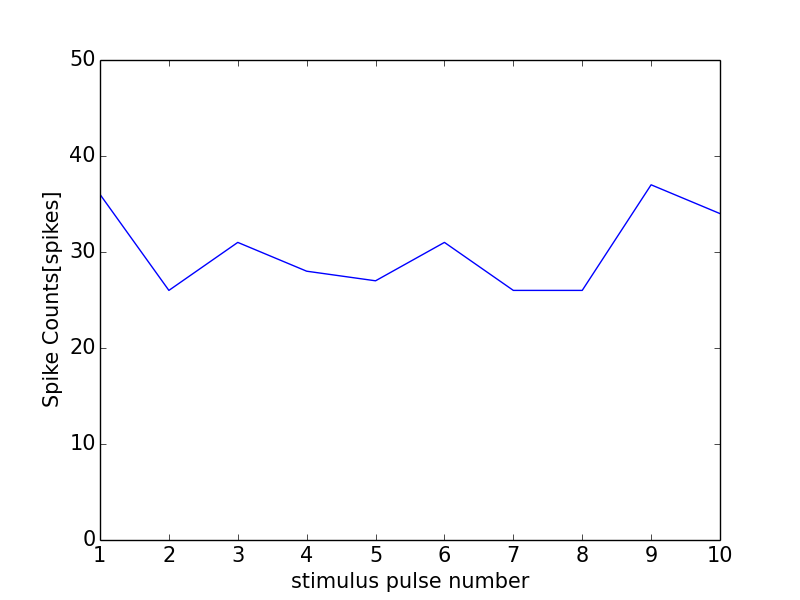

Data behind this chart, as committed beside it:
0, 0.0
0, 0
1, 36
2, 26
3, 31
4, 28
5, 27
6, 31
7, 26
8, 26
9, 37
10, 34
11, 1
